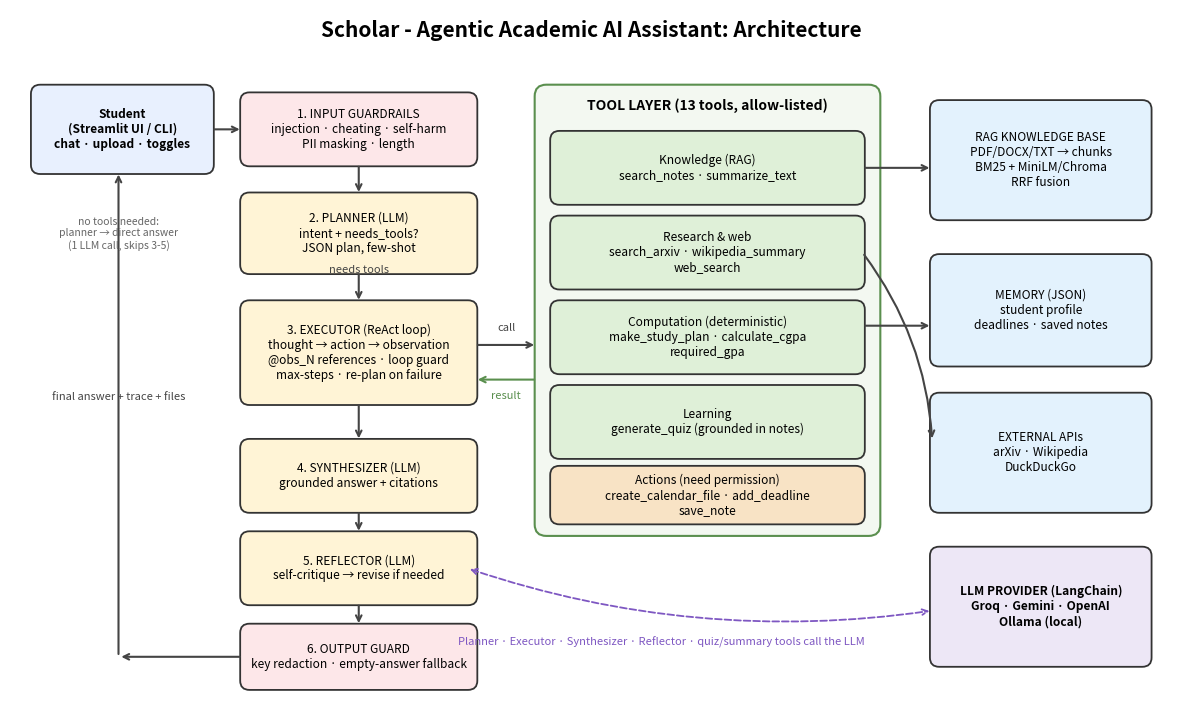

Reproduce this figure in Python. (Note: this script raises an exception after producing the figure.)
"""Generates docs/architecture.png  (python docs/make_diagram.py)."""
import matplotlib
matplotlib.use("Agg")
import matplotlib.pyplot as plt
from matplotlib.patches import FancyBboxPatch

fig, ax = plt.subplots(figsize=(15, 9))
ax.set_xlim(0, 15); ax.set_ylim(0, 9); ax.axis("off")

def box(x, y, w, h, text, fc, ec="#333", fs=8.6, bold=False):
    ax.add_patch(FancyBboxPatch((x, y), w, h, boxstyle="round,pad=0.03,rounding_size=0.12", fc=fc, ec=ec, lw=1.3))
    ax.text(x + w / 2, y + h / 2, text, ha="center", va="center", fontsize=fs, fontweight="bold" if bold else "normal", wrap=True)

def arrow(x1, y1, x2, y2, label="", style="->", color="#444", rad=0.0):
    ax.annotate("", xy=(x2, y2), xytext=(x1, y1),
                arrowprops=dict(arrowstyle=style, color=color, lw=1.5, connectionstyle=f"arc3,rad={rad}"))
    if label:
        ax.text((x1 + x2) / 2, (y1 + y2) / 2 + 0.18, label, ha="center", fontsize=8, color=color)

ax.text(7.5, 8.65, "Scholar - Agentic Academic AI Assistant: Architecture", ha="center", fontsize=15, fontweight="bold")

# UI
box(0.3, 6.9, 2.3, 1.1, "Student\n(Streamlit UI / CLI)\nchat · upload · toggles", "#E8F0FE", bold=True)
# agent pipeline (left column)
box(3.0, 7.0, 3.0, 0.9, "1. INPUT GUARDRAILS\ninjection · cheating · self-harm\nPII masking · length", "#FDE7E9")
box(3.0, 5.6, 3.0, 1.0, "2. PLANNER (LLM)\nintent + needs_tools?\nJSON plan, few-shot", "#FFF4D6")
box(3.0, 3.9, 3.0, 1.3, "3. EXECUTOR (ReAct loop)\nthought → action → observation\n@obs_N references · loop guard\nmax-steps · re-plan on failure", "#FFF4D6")
box(3.0, 2.5, 3.0, 0.9, "4. SYNTHESIZER (LLM)\ngrounded answer + citations", "#FFF4D6")
box(3.0, 1.3, 3.0, 0.9, "5. REFLECTOR (LLM)\nself-critique → revise if needed", "#FFF4D6")
box(3.0, 0.2, 3.0, 0.8, "6. OUTPUT GUARD\nkey redaction · empty-answer fallback", "#FDE7E9")

arrow(2.6, 7.45, 3.0, 7.45)
arrow(4.5, 7.0, 4.5, 6.6)
arrow(4.5, 5.6, 4.5, 5.2, "needs tools")
arrow(4.5, 3.9, 4.5, 3.4)
arrow(4.5, 2.5, 4.5, 2.2)
arrow(4.5, 1.3, 4.5, 1.0)
arrow(3.0, 0.6, 1.4, 0.6, color="#444"); arrow(1.4, 0.6, 1.4, 6.9, "final answer + trace + files")
ax.text(1.4, 5.9, "no tools needed:\nplanner → direct answer\n(1 LLM call, skips 3-5)", fontsize=7.5, color="#666", ha="center")

# tools layer
ax.add_patch(FancyBboxPatch((6.8, 2.2), 4.4, 5.8, boxstyle="round,pad=0.03,rounding_size=0.15", fc="#F3F8F1", ec="#5A8F4E", lw=1.5))
ax.text(9.0, 7.7, "TOOL LAYER (13 tools, allow-listed)", ha="center", fontsize=10, fontweight="bold")
box(7.0, 6.5, 4.0, 0.9, "Knowledge (RAG)\nsearch_notes · summarize_text", "#DFF0D8")
box(7.0, 5.4, 4.0, 0.9, "Research & web\nsearch_arxiv · wikipedia_summary\nweb_search", "#DFF0D8")
box(7.0, 4.3, 4.0, 0.9, "Computation (deterministic)\nmake_study_plan · calculate_cgpa\nrequired_gpa", "#DFF0D8")
box(7.0, 3.2, 4.0, 0.9, "Learning\ngenerate_quiz (grounded in notes)", "#DFF0D8")
box(7.0, 2.35, 4.0, 0.7, "Actions (need permission)\ncreate_calendar_file · add_deadline\nsave_note", "#F8E3C5")
arrow(6.0, 4.65, 6.8, 4.65, "call")
arrow(6.8, 4.2, 6.0, 4.2, color="#5A8F4E")
ax.text(6.4, 3.95, "result", fontsize=8, color="#5A8F4E", ha="center")

# right column
box(11.9, 6.3, 2.8, 1.5, "RAG KNOWLEDGE BASE\nPDF/DOCX/TXT → chunks\nBM25 + MiniLM/Chroma\nRRF fusion", "#E3F2FD", bold=False)
box(11.9, 4.4, 2.8, 1.4, "MEMORY (JSON)\nstudent profile\ndeadlines · saved notes", "#E3F2FD")
box(11.9, 2.5, 2.8, 1.5, "EXTERNAL APIs\narXiv · Wikipedia\nDuckDuckGo", "#E3F2FD")
box(11.9, 0.5, 2.8, 1.5, "LLM PROVIDER (LangChain)\nGroq · Gemini · OpenAI\nOllama (local)", "#EDE7F6", bold=True)
arrow(11.0, 6.95, 11.9, 6.95)
arrow(11.0, 4.9, 11.9, 4.9)
arrow(11.0, 5.85, 11.9, 3.4, rad=-0.15)
ax.annotate("", xy=(11.9, 1.2), xytext=(5.9, 1.75), arrowprops=dict(arrowstyle="<->", color="#7E57C2", lw=1.3, ls="--", connectionstyle="arc3,rad=0.12"))
ax.text(8.4, 0.75, "Planner · Executor · Synthesizer · Reflector · quiz/summary tools call the LLM", fontsize=8, color="#7E57C2", ha="center")

plt.savefig("docs/architecture.png", dpi=170, bbox_inches="tight", facecolor="white")
print("saved")
